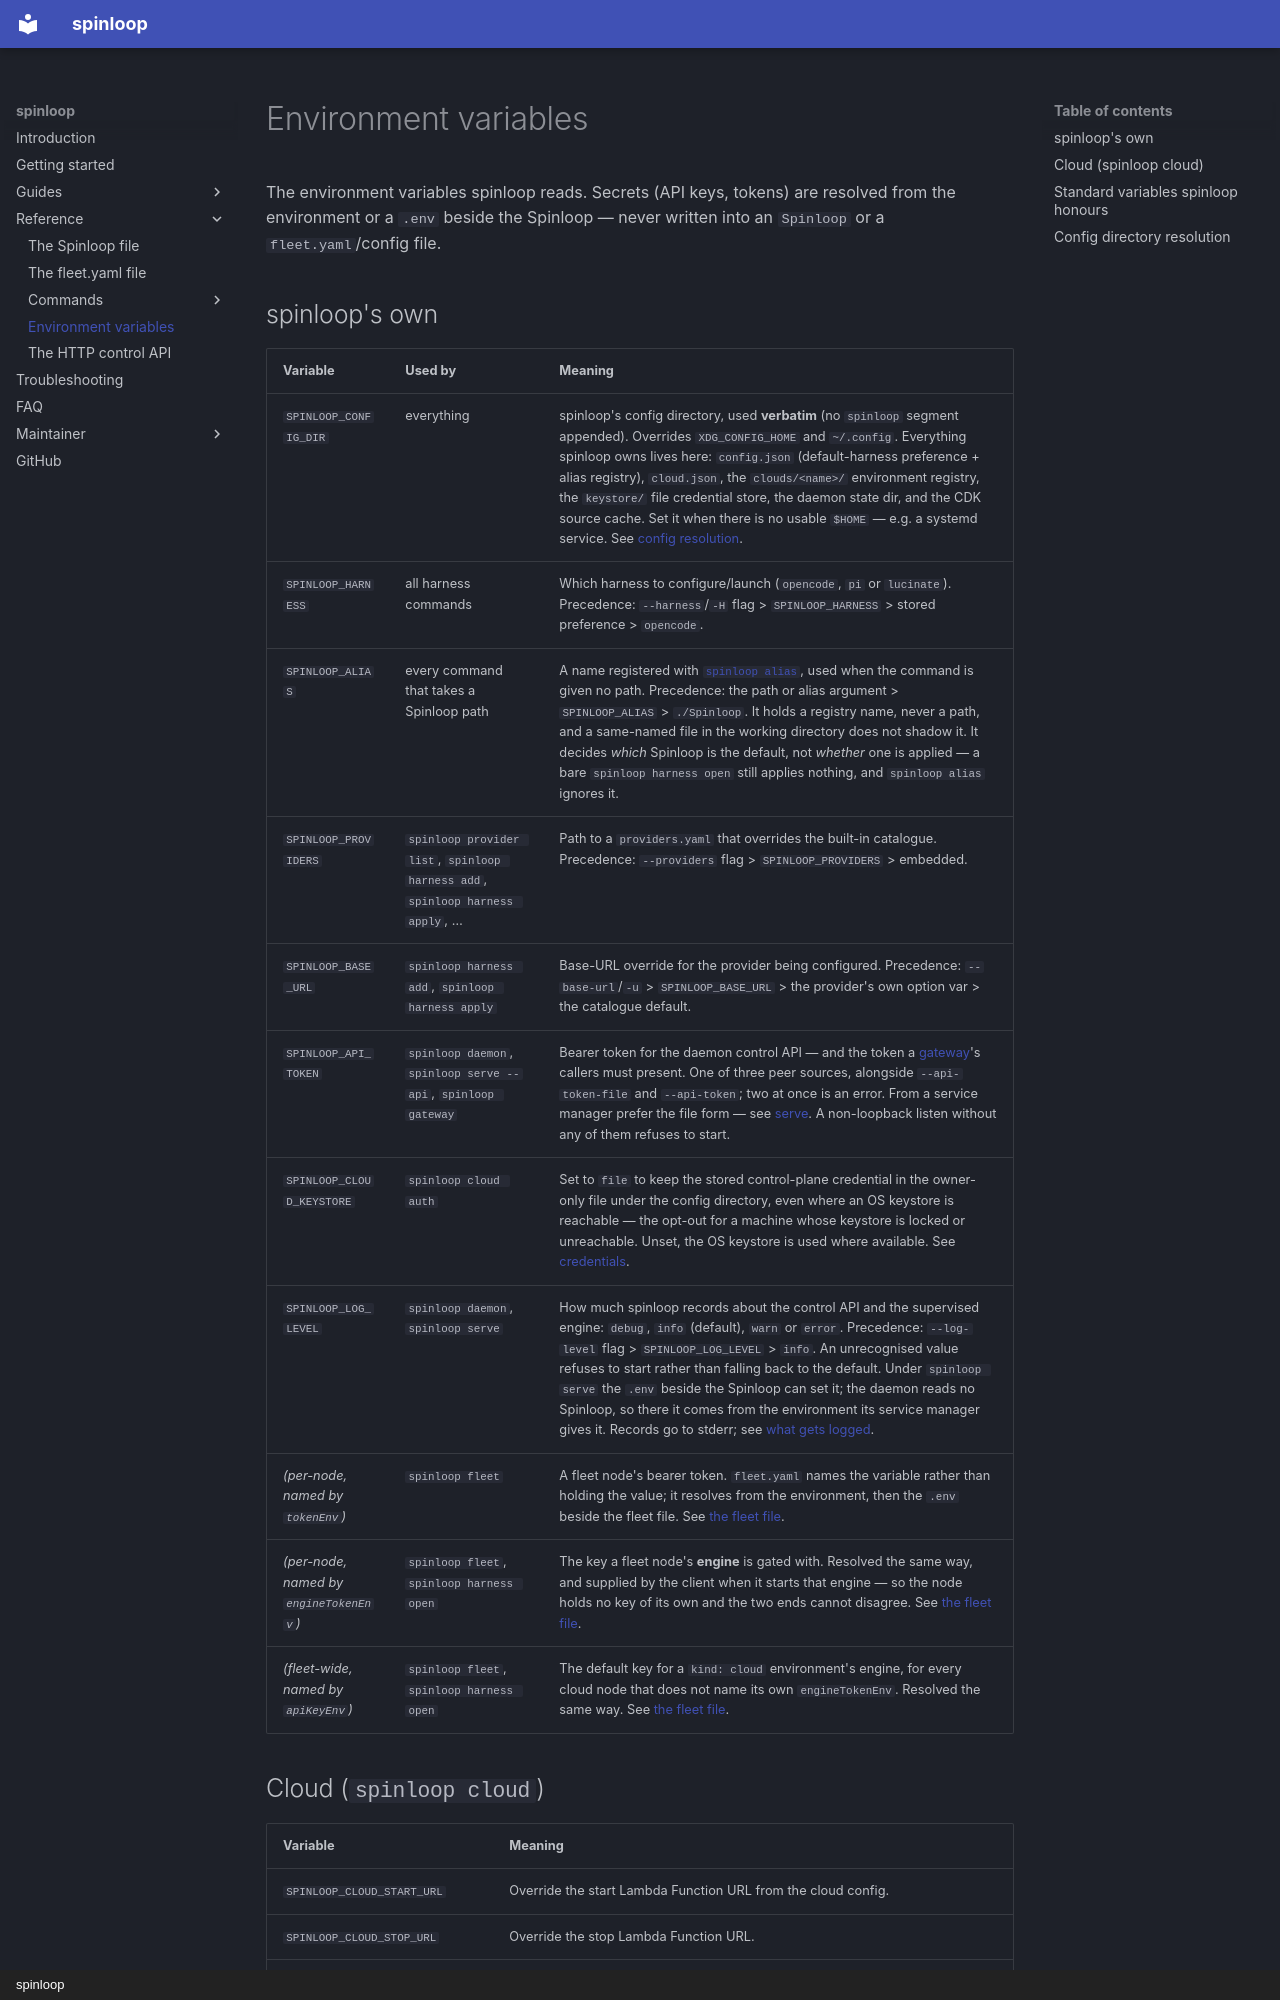

repository: lucinate-ai/outfit · page: env-vars/index.html · generator: mkdocs · copyright: spinloop

# Environment variables

The environment variables spinloop reads. Secrets (API keys, tokens) are resolved
from the environment or a `.env` beside the Spinloop — never written into an
`Spinloop` or a `fleet.yaml`/config file.
